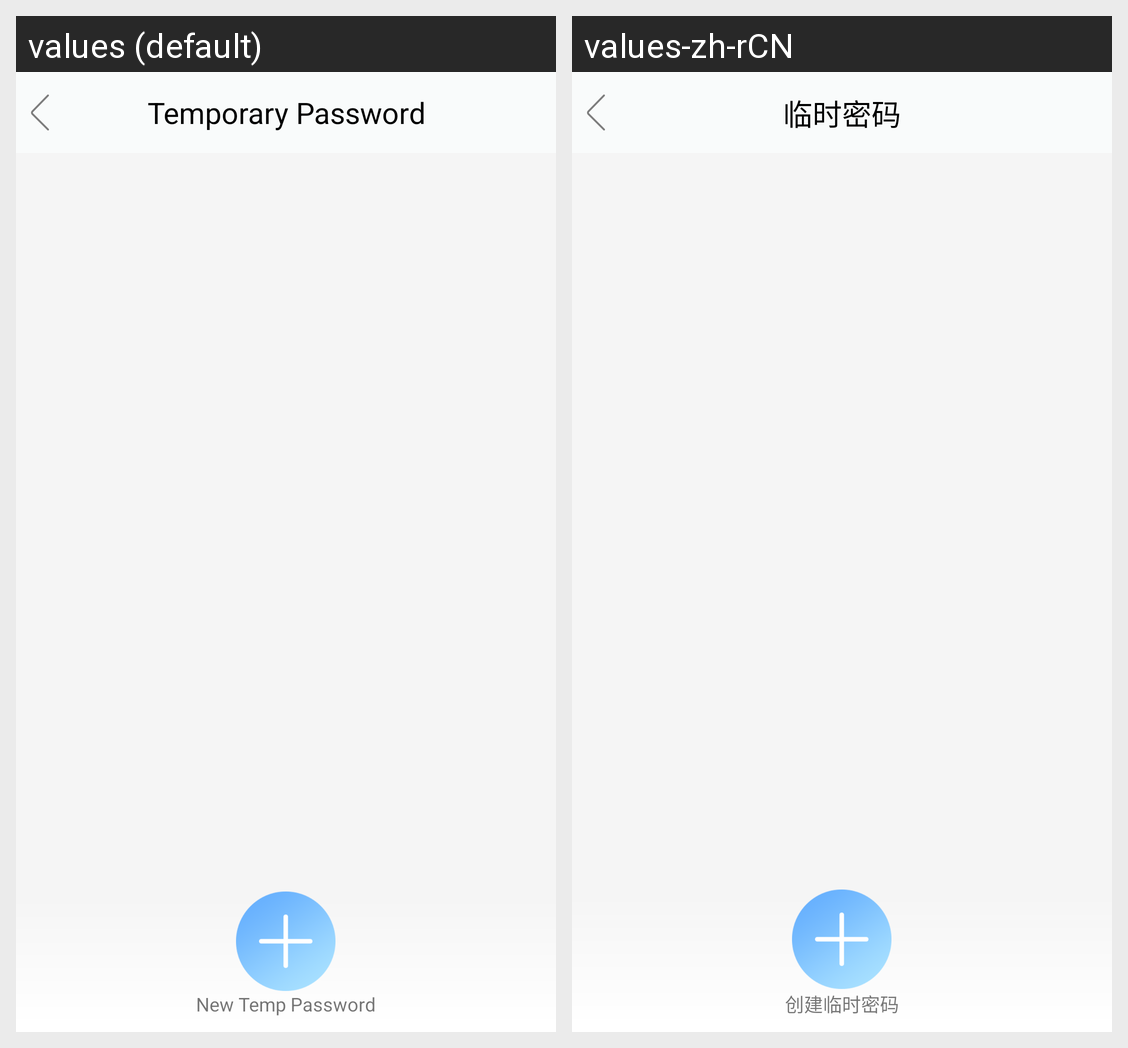

Translations of the strings shown on this Android screen, per locale in the grid:
Android screen res/layout/activity_temp_pwd.xml rendered under 2 locales, left to right: values (default), values-zh-rCN. Device: Nexus 5 (rendered at 1080×1920; each locale shown at half size, 540×960, under a caption strip naming it); theme AppTheme.NoActionBar.
Strings drawn on this screen, with the default value and each locale's value (text and hints the layout hard-codes, and strings that could not be matched under every locale, appear in the picture but are not listed):

temp_pwd
  values: Temporary Password
  values-zh-rCN: 临时密码

btn_create_temp_pwd
  values: New Temp Password
  values-zh-rCN: 创建临时密码
